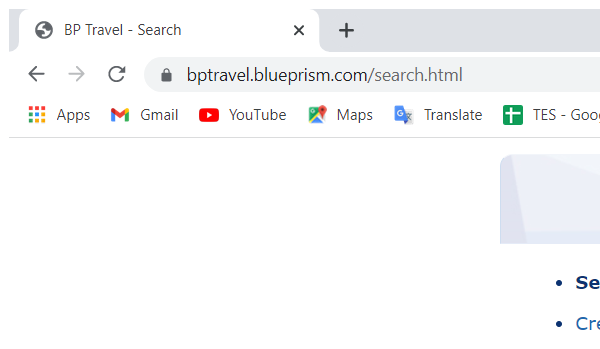
Workflow: Click Create Quote

Step 1: Attach Browser 'chrome.exe BP' in window 'BP Travel*' (chrome.exe)

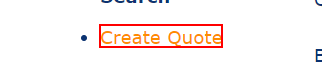
Step 2: click on the link 'Create Quote'
